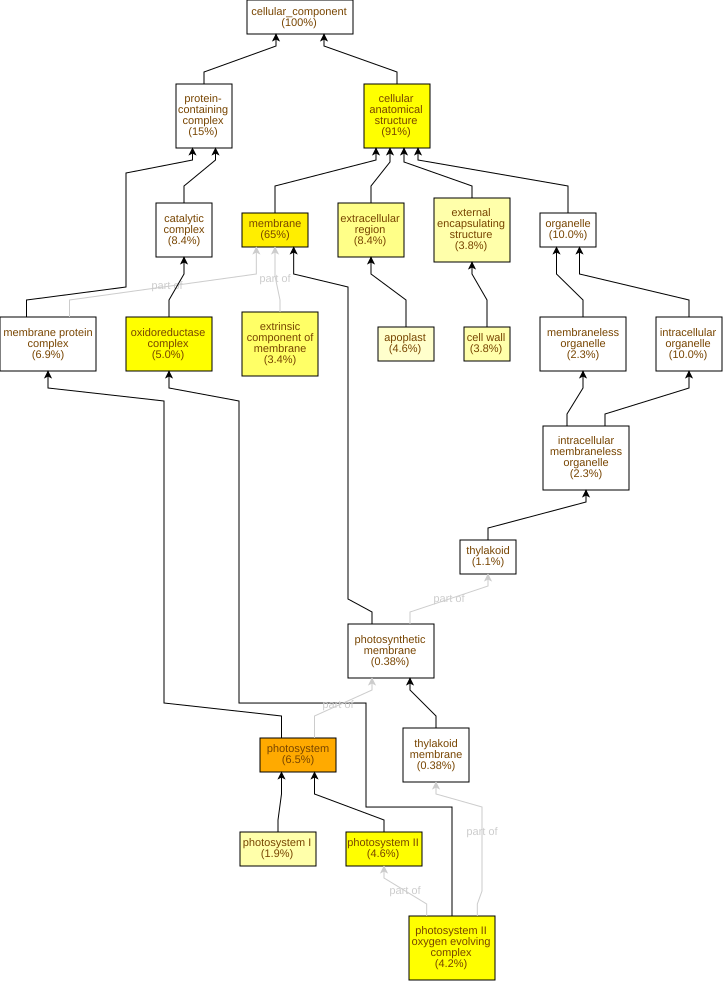

The file beside this chart, header and first rows:
GO Term	Study #	Study Freq.	Pop. Freq.	p-value	q-value	name	gene products
GO:0009521	17	6.5%	0.91%	6.83E-12	5.26E-10	photosystem	Cc03g03590,Cc01g18800,Cc10g12590,Cc05g00…
GO:0016020	169	65%	47%	5.35E-10	2.06E-8	membrane	Cc08g09340,Cc03g05360,Cc01g19900,Cc06g20…
GO:0009654	11	4.2%	0.53%	8.81E-9	2.26E-7	photosystem II oxygen evolving complex	Cc11g04720,Cc05g00840,Cc08g08290,Cc10g00…
GO:1990204	13	5.0%	0.77%	1.02E-8	2.26E-7	oxidoreductase complex	Cc05g00840,Cc08g08290,Cc02g11770,Cc08g02…
GO:0009523	12	4.6%	0.68%	2.08E-8	3.21E-7	photosystem II	Cc11g04720,Cc01g18800,Cc05g00840,Cc08g08…
GO:0110165	238	91%	79%	2.37E-8	3.21E-7	cellular anatomical structure	Cc07g12380,Cc03g05360,Cc01g19900,Cc06g20…
GO:0019898	9	3.4%	0.44%	2.71E-7	2.98E-6	extrinsic component of membrane	Cc11g04720,Cc05g00840,Cc08g08290,Cc10g00…
GO:0005576	22	8.4%	3.0%	4.68E-6	4.5E-5	extracellular region	Cc02g07670,Cc01g09790,Cc02g11660,Cc06g13…
GO:0005618	10	3.8%	0.82%	2.29E-5	1.96E-4	cell wall	Cc08g03520,Cc02g11660,Cc06g13430,Cc07g07…
GO:0030312	10	3.8%	0.91%	6.29E-5	4.84E-4	external encapsulating structure	Cc08g03520,Cc02g11660,Cc06g13430,Cc07g07…
GO:0009522	5	1.9%	0.24%	1.19E-4	8.34E-4	photosystem I	Cc03g03590,Cc10g12590,Cc02g09420,Cc09g06…
GO:0048046	12	4.6%	1.6%	8.58E-4	5.51E-3	apoplast	Cc08g03520,Cc02g11660,Cc06g13430,Cc07g07…
GO:0009538	3	1.1%	0.15%	3.99E-3	0.0236	photosystem I reaction center	Cc03g03590,Cc09g06610,Cc04g03050
GO:0009579	3	1.1%	0.15%	3.99E-3	0.0236	thylakoid	Cc04g03020,Cc02g38860,Cc02g39980
GO:0098796	18	6.9%	4.3%	0.027	0.139	membrane protein complex	Cc03g03590,Cc01g18800,Cc10g12590,Cc05g00…
GO:0099081	6	2.3%	0.91%	0.0279	0.139	supramolecular polymer	Cc05g13520,Cc11g13960,Cc09g07580,Cc10g01…
GO:0099513	6	2.3%	0.91%	0.0279	0.139	polymeric cytoskeletal fiber	Cc05g13520,Cc11g13960,Cc09g07580,Cc10g01…
GO:0099512	6	2.3%	0.91%	0.0279	0.139	supramolecular fiber	Cc05g13520,Cc11g13960,Cc09g07580,Cc10g01…
GO:0005874	6	2.3%	0.91%	0.0279	0.139	microtubule	Cc05g13520,Cc11g13960,Cc09g07580,Cc10g01…
GO:0099080	6	2.3%	1.0%	0.0421	0.162	supramolecular complex	Cc05g13520,Cc11g13960,Cc09g07580,Cc10g01…
GO:0009512	1	0.38%	0.03%	0.0768	0.282	cytochrome b6f complex	Cc02g18220
GO:0055087	1	0.38%	0.03%	0.0768	0.282	Ski complex	Cc10g00090
GO:0030286	2	0.77%	0.24%	0.121	0.405	dynein complex	Cc06g08740,Cc04g16020
GO:0005674	1	0.38%	0.06%	0.148	0.474	transcription factor TFIIF complex	Cc02g11430
GO:0010330	1	0.38%	0.06%	0.148	0.474	cellulose synthase complex	Cc07g15660
GO:0010598	1	0.38%	0.06%	0.148	0.474	NAD(P)H dehydrogenase complex (plastoqui…	Cc04g16320
GO:0005960	1	0.38%	0.06%	0.148	0.474	glycine cleavage complex	Cc08g02390
GO:0000148	2	0.77%	0.29%	0.176	0.484	1,3-beta-D-glucan synthase complex	Cc05g07160,Cc01g03610
GO:0000785	1	0.38%	0.09%	0.213	0.566	chromatin	Cc07g13500
GO:0009360	1	0.38%	0.09%	0.213	0.566	DNA polymerase III complex	Cc02g23760
GO:0005875	2	0.77%	0.41%	0.293	0.728	microtubule associated complex	Cc06g08740,Cc04g16020
GO:0070069	1	0.38%	0.15%	0.33	0.793	cytochrome complex	Cc02g18220
GO:0009331	1	0.38%	0.15%	0.33	0.793	glycerol-3-phosphate dehydrogenase (FAD)…	Cc02g05320
GO:0005829	1	0.38%	0.18%	0.381	0.863	cytosol	Cc11g15310
GO:1902494	22	8.4%	7.9%	0.404	0.888	catalytic complex	Cc07g15660,Cc07g08060,Cc05g00840,Cc08g08…
GO:0005643	2	0.77%	0.53%	0.408	0.888	nuclear pore	Cc06g16450,Cc07g00640
GO:0055035	1	0.38%	0.21%	0.429	0.893	plastid thylakoid membrane	Cc04g16320
GO:0009535	1	0.38%	0.21%	0.429	0.893	chloroplast thylakoid membrane	Cc04g16320
GO:0042575	1	0.38%	0.21%	0.429	0.893	DNA polymerase complex	Cc02g23760
GO:0005856	2	0.77%	0.56%	0.435	0.893	cytoskeleton	Cc07g12380,Cc03g06020
GO:0042651	1	0.38%	0.24%	0.473	0.893	thylakoid membrane	Cc04g16320
GO:0034357	1	0.38%	0.24%	0.473	0.893	photosynthetic membrane	Cc04g16320
GO:0005885	1	0.38%	0.24%	0.473	0.893	Arp2/3 protein complex	Cc03g06020
GO:0000786	4	1.5%	1.4%	0.51	0.893	nucleosome	Cc11g08570,Cc03g04840,Cc01g20020,Cc07g13…
GO:0032993	4	1.5%	1.5%	0.559	0.957	protein-DNA complex	Cc11g08570,Cc03g04840,Cc01g20020,Cc07g13…
GO:0009507	1	0.38%	0.32%	0.586	0.98	chloroplast	Cc01g18800
GO:0005794	1	0.38%	0.32%	0.586	0.98	Golgi apparatus	Cc10g14380
GO:0016459	1	0.38%	0.32%	0.586	0.98	myosin complex	Cc03g06980
GO:0042170	1	0.38%	0.35%	0.617	0.98	plastid membrane	Cc04g16320
GO:0009536	1	0.38%	0.35%	0.617	0.98	plastid	Cc01g18800
GO:0015629	1	0.38%	0.41%	0.674	1.0	actin cytoskeleton	Cc03g06020
GO:0005811	1	0.38%	0.47%	0.723	1.0	lipid droplet	Cc01g12310
GO:0005886	1	0.38%	0.47%	0.723	1.0	plasma membrane	Cc10g04260
GO:0005839	1	0.38%	0.59%	0.799	1.0	proteasome core complex	Cc07g08060
GO:0031968	1	0.38%	0.59%	0.799	1.0	organelle outer membrane	Cc04g16320
GO:0005783	1	0.38%	0.65%	0.829	1.0	endoplasmic reticulum	Cc09g03930
GO:0019867	1	0.38%	0.71%	0.854	1.0	outer membrane	Cc04g16320
GO:0061695	1	0.38%	0.79%	0.885	1.0	transferase complex, transferring phosph…	Cc02g23760
GO:0098588	1	0.38%	0.88%	0.91	1.0	bounding membrane of organelle	Cc04g16320
GO:0005789	1	0.38%	1.2%	0.96	1.0	endoplasmic reticulum membrane	Cc05g01640
... 17 more rows
